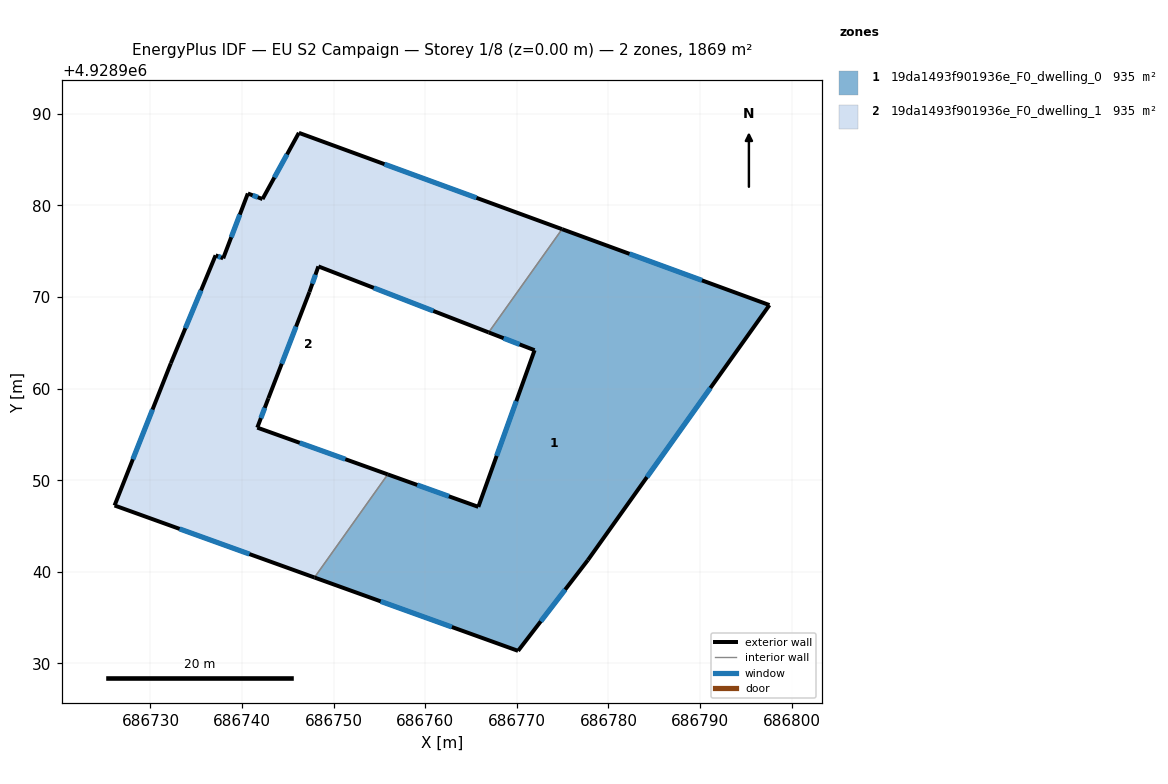
=== STOREY PLAN SPEC (per zone: floor XY polygon, exterior-wall plan segments, windows/doors) ===
zone 1: 19da1493f901936e_F0_dwelling_0  (934.7 m²)
  floor: (686777.75, 4928941.29) (686797.57, 4928969.12) (686774.93, 4928977.41) (686766.92, 4928966.14) (686771.93, 4928964.20) (686765.79, 4928947.09) (686755.91, 4928950.64) (686747.91, 4928939.38) (686770.13, 4928931.38)
  exterior wall: (686755.91, 4928950.64) – (686765.79, 4928947.09)  [10.5 m]
    window: (686759.12, 4928949.49) – (686762.58, 4928948.25)  [3.9 m²]
  exterior wall: (686765.79, 4928947.09) – (686771.93, 4928964.20)  [18.2 m]
    window: (686767.79, 4928952.66) – (686769.94, 4928958.63)  [6.7 m²]
  exterior wall: (686771.93, 4928964.20) – (686766.92, 4928966.14)  [5.4 m]
    window: (686770.30, 4928964.83) – (686768.55, 4928965.51)  [2.0 m²]
  exterior wall: (686774.93, 4928977.41) – (686797.57, 4928969.12)  [24.1 m]
    window: (686782.29, 4928974.72) – (686790.21, 4928971.82)  [8.8 m²]
  exterior wall: (686797.57, 4928969.12) – (686777.75, 4928941.29)  [34.2 m]
    window: (686791.13, 4928960.07) – (686784.20, 4928950.34)  [12.5 m²]
  exterior wall: (686777.75, 4928941.29) – (686770.13, 4928931.38)  [12.5 m]
    window: (686775.27, 4928938.06) – (686772.61, 4928934.60)  [4.6 m²]
  exterior wall: (686770.13, 4928931.38) – (686747.91, 4928939.38)  [23.6 m]
    window: (686762.90, 4928933.98) – (686755.13, 4928936.78)  [8.7 m²]
  interior walls: 2
zone 2: 19da1493f901936e_F0_dwelling_1  (934.7 m²)
  floor: (686755.91, 4928950.64) (686741.66, 4928955.75) (686742.87, 4928958.95) (686747.35, 4928970.54) (686748.33, 4928973.34) (686766.92, 4928966.14) (686774.93, 4928977.41) (686746.20, 4928987.92) (686742.23, 4928980.70) (686740.63, 4928981.30) (686737.94, 4928974.22) (686737.11, 4928974.55) (686732.22, 4928962.77) (686726.08, 4928947.25) (686747.91, 4928939.38)
  exterior wall: (686742.23, 4928980.70) – (686746.20, 4928987.92)  [8.2 m]
    window: (686743.52, 4928983.05) – (686744.91, 4928985.57)  [3.0 m²]
  exterior wall: (686746.20, 4928987.92) – (686774.93, 4928977.41)  [30.6 m]
    window: (686755.55, 4928984.51) – (686765.59, 4928980.83)  [11.2 m²]
  exterior wall: (686766.92, 4928966.14) – (686748.33, 4928973.34)  [19.9 m]
    window: (686760.88, 4928968.48) – (686754.38, 4928971.00)  [7.3 m²]
  exterior wall: (686748.33, 4928973.34) – (686747.35, 4928970.54)  [3.0 m]
    window: (686748.01, 4928972.43) – (686747.67, 4928971.46)  [1.1 m²]
  exterior wall: (686747.35, 4928970.54) – (686742.87, 4928958.95)  [12.4 m]
    window: (686745.90, 4928966.77) – (686744.33, 4928962.72)  [4.6 m²]
  exterior wall: (686742.87, 4928958.95) – (686741.66, 4928955.75)  [3.4 m]
    window: (686742.48, 4928957.90) – (686742.06, 4928956.79)  [1.3 m²]
  exterior wall: (686741.66, 4928955.75) – (686755.91, 4928950.64)  [15.1 m]
    window: (686746.29, 4928954.08) – (686751.27, 4928952.30)  [5.5 m²]
  exterior wall: (686747.91, 4928939.38) – (686726.08, 4928947.25)  [23.2 m]
    window: (686740.81, 4928941.94) – (686733.18, 4928944.69)  [8.5 m²]
  exterior wall: (686726.08, 4928947.25) – (686732.22, 4928962.77)  [16.7 m]
    window: (686728.08, 4928952.29) – (686730.23, 4928957.72)  [6.1 m²]
  exterior wall: (686732.22, 4928962.77) – (686737.11, 4928974.55)  [12.8 m]
    window: (686733.81, 4928966.60) – (686735.52, 4928970.72)  [4.7 m²]
  exterior wall: (686737.11, 4928974.55) – (686737.94, 4928974.22)  [0.9 m]
    window: (686737.38, 4928974.45) – (686737.67, 4928974.33)  [0.3 m²]
  exterior wall: (686737.94, 4928974.22) – (686740.63, 4928981.30)  [7.6 m]
    window: (686738.82, 4928976.53) – (686739.76, 4928979.00)  [2.8 m²]
  exterior wall: (686740.63, 4928981.30) – (686742.23, 4928980.70)  [1.7 m]
    window: (686741.15, 4928981.11) – (686741.71, 4928980.89)  [0.6 m²]
  interior walls: 2

=== DERIVED (storey summary) ===
Building: EU S2 Campaign
Storey: 1 of 8  (floor level z = 0.00 m)
Storey gross floor area: 1869.4 m²
Zones on this storey: 2
  - 19da1493f901936e_F0_dwelling_0: floor 934.7 m²; exterior wall 128.5 m (385.4 m²); 7 window(s) 47.1 m²; WWR 12.2%
  - 19da1493f901936e_F0_dwelling_1: floor 934.7 m²; exterior wall 155.6 m (466.7 m²); 13 window(s) 57.0 m²; WWR 12.2%
Zone adjacency (shared interzone walls):
  - 19da1493f901936e_F0_dwelling_0 ↔ 19da1493f901936e_F0_dwelling_1